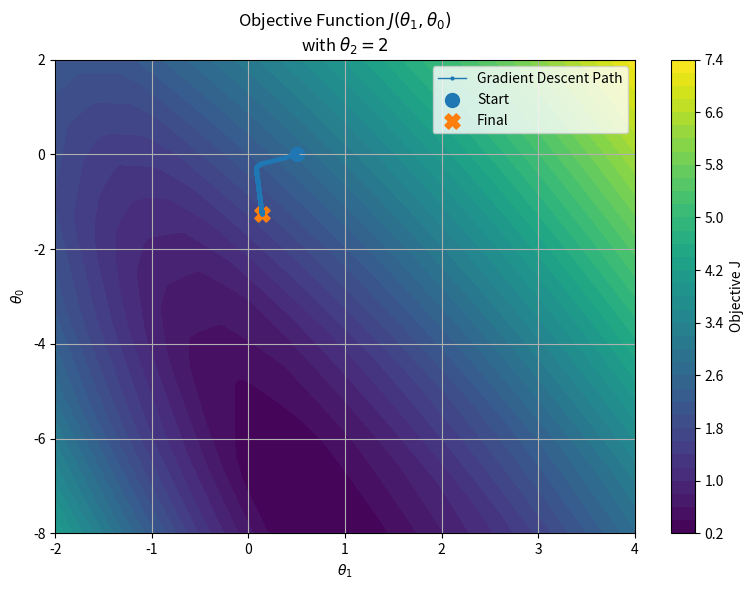
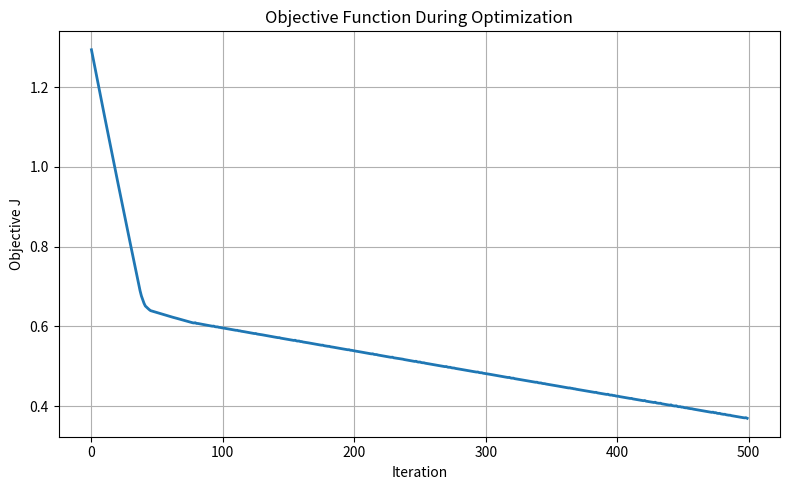
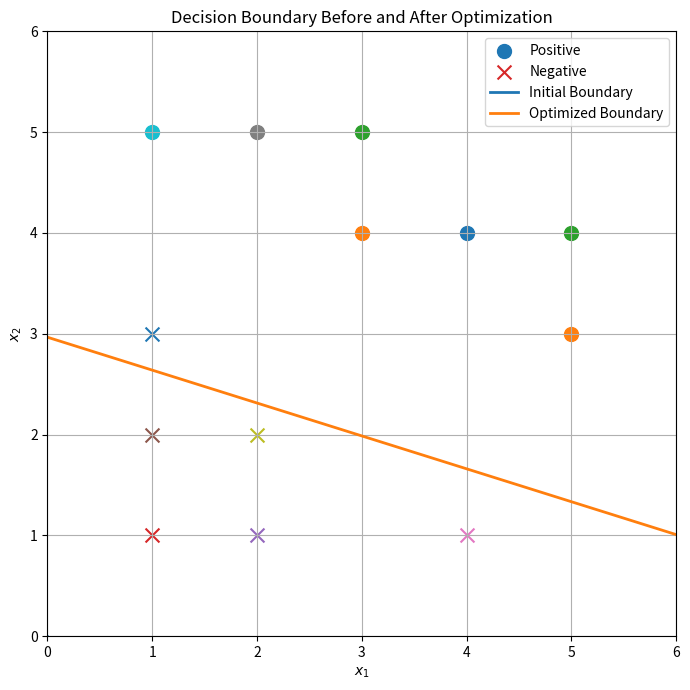

These figures' Python source, in order:
import numpy as np
import matplotlib.pyplot as plt


# ============================================================
# DATASET
# ============================================================

X = np.array([
    [4, 4],
    [5, 3],
    [3, 5],
    [1, 1],
    [2, 1],
    [1, 2],
    [4, 1],
    [2, 5],
    [2, 2],
    [1, 5],
    [1, 3],
    [3, 4],
    [5, 4]
])

y = np.array([
    1,
    1,
    1,
    -1,
    -1,
    -1,
    -1,
    1,
    -1,
    1,
    -1,
    1,
    1
])


# ============================================================
# HYPERPARAMETERS
# ============================================================

lambda_reg = 0.1

learning_rate = 0.01

iterations = 500


# ============================================================
# CORE ML FUNCTIONS
# ============================================================

def score(x, theta, theta0):
    """
    f(x) = theta^T x + theta0
    """

    return np.dot(theta, x) + theta0


def agreement(x, yi, theta, theta0):
    """
    z = yi(theta^T x + theta0)

    This is the quantity used by hinge loss.
    """

    return yi * score(x, theta, theta0)


def hinge_loss(z):
    """
    L(z) = max(0, 1-z)
    """

    return max(0, 1 - z)


def average_hinge_loss(X, y, theta, theta0):
    """
    Average training loss.
    """

    losses = []

    for xi, yi in zip(X, y):

        z = agreement(
            xi,
            yi,
            theta,
            theta0
        )

        losses.append(
            hinge_loss(z)
        )

    return np.mean(losses)


def regularization(theta):
    """
    R(theta) = 1/2 ||theta||^2

    = 1/2 (theta1^2 + theta2^2)
    """

    return 0.5 * np.dot(theta, theta)


def objective_function(
        X,
        y,
        theta,
        theta0,
        lambda_reg):

    loss = average_hinge_loss(
        X,
        y,
        theta,
        theta0
    )

    reg = regularization(theta)

    J = loss + lambda_reg * reg

    return J


# ============================================================
# NUMERICAL GRADIENT
# ============================================================

def numerical_gradient(
        X,
        y,
        theta,
        theta0,
        lambda_reg,
        epsilon=0.0001):

    """
    Estimate derivatives numerically.

    dJ/dtheta1
    dJ/dtheta2
    dJ/dtheta0

    using:

        dJ/dx ≈
        [J(x+epsilon) - J(x-epsilon)]
        --------------------------------
                 2 epsilon
    """

    gradient_theta = np.zeros_like(theta)

    # ------------------------------------
    # derivative with respect to theta1
    # ------------------------------------

    for i in range(len(theta)):

        theta_plus = theta.copy()
        theta_minus = theta.copy()

        theta_plus[i] += epsilon
        theta_minus[i] -= epsilon

        J_plus = objective_function(
            X,
            y,
            theta_plus,
            theta0,
            lambda_reg
        )

        J_minus = objective_function(
            X,
            y,
            theta_minus,
            theta0,
            lambda_reg
        )

        gradient_theta[i] = (
            J_plus - J_minus
        ) / (2 * epsilon)

    # ------------------------------------
    # derivative with respect to theta0
    # ------------------------------------

    J_plus = objective_function(
        X,
        y,
        theta,
        theta0 + epsilon,
        lambda_reg
    )

    J_minus = objective_function(
        X,
        y,
        theta,
        theta0 - epsilon,
        lambda_reg
    )

    gradient_theta0 = (
        J_plus - J_minus
    ) / (2 * epsilon)

    return gradient_theta, gradient_theta0


# ============================================================
# GRADIENT DESCENT
# ============================================================

def optimize(
        X,
        y,
        theta,
        theta0,
        lambda_reg,
        learning_rate,
        iterations):

    """
    Gradient descent:

        theta  <- theta  - alpha * dJ/dtheta
        theta0 <- theta0 - alpha * dJ/dtheta0

    """

    theta_history = []

    theta0_history = []

    objective_history = []

    for iteration in range(iterations):

        # ------------------------------------
        # Store current position
        # ------------------------------------

        J = objective_function(
            X,
            y,
            theta,
            theta0,
            lambda_reg
        )

        theta_history.append(theta.copy())

        theta0_history.append(theta0)

        objective_history.append(J)

        # ------------------------------------
        # Calculate gradient
        # ------------------------------------

        grad_theta, grad_theta0 = numerical_gradient(
            X,
            y,
            theta,
            theta0,
            lambda_reg
        )

        # ------------------------------------
        # Move opposite to gradient
        # ------------------------------------

        theta = (
            theta
            - learning_rate * grad_theta
        )

        theta0 = (
            theta0
            - learning_rate * grad_theta0
        )

    return (
        theta,
        theta0,
        np.array(theta_history),
        np.array(theta0_history),
        np.array(objective_history)
    )


# ============================================================
# DECISION BOUNDARY
# ============================================================

def plot_decision_boundary(
        theta,
        theta0,
        label):

    x_values = np.linspace(0, 6, 200)

    if abs(theta[1]) < 1e-10:
        return

    y_values = (
        -(theta[0] * x_values + theta0)
        / theta[1]
    )

    plt.plot(
        x_values,
        y_values,
        linewidth=2,
        label=label
    )


# ============================================================
# PLOT DATASET
# ============================================================

def plot_dataset():

    positive_plotted = False
    negative_plotted = False

    for xi, yi in zip(X, y):

        if yi == 1:

            if not positive_plotted:

                plt.scatter(
                    xi[0],
                    xi[1],
                    marker="o",
                    s=100,
                    label="Positive"
                )

                positive_plotted = True

            else:

                plt.scatter(
                    xi[0],
                    xi[1],
                    marker="o",
                    s=100
                )

        else:

            if not negative_plotted:

                plt.scatter(
                    xi[0],
                    xi[1],
                    marker="x",
                    s=100,
                    label="Negative"
                )

                negative_plotted = True

            else:

                plt.scatter(
                    xi[0],
                    xi[1],
                    marker="x",
                    s=100
                )


# ============================================================
# OBJECTIVE SURFACE
# ============================================================

def plot_objective_surface():

    """
    We visualize:

        J(theta1, theta0)

    while keeping theta2 fixed.

    This lets us see the "valley" of the objective.
    """

    theta2_fixed = 2.0

    theta1_values = np.linspace(
        -2,
        4,
        100
    )

    theta0_values = np.linspace(
        -8,
        2,
        100
    )

    J_values = np.zeros(
        (
            len(theta0_values),
            len(theta1_values)
        )
    )

    for i, theta0 in enumerate(theta0_values):

        for j, theta1 in enumerate(theta1_values):

            theta = np.array([
                theta1,
                theta2_fixed
            ])

            J_values[i, j] = objective_function(
                X,
                y,
                theta,
                theta0,
                lambda_reg
            )

    T1, T0 = np.meshgrid(
        theta1_values,
        theta0_values
    )

    plt.figure(figsize=(8, 6))

    contour = plt.contourf(
        T1,
        T0,
        J_values,
        levels=40
    )

    plt.colorbar(
        contour,
        label="Objective J"
    )

    plt.xlabel(r"$\theta_1$")

    plt.ylabel(r"$\theta_0$")

    plt.title(
        r"Objective Function $J(\theta_1,\theta_0)$"
        "\n"
        r"with $\theta_2 = 2$"
    )

    # --------------------------------------------------------
    # Optimization path
    # --------------------------------------------------------

    plt.plot(
        theta_history[:, 0],
        theta0_history,
        marker="o",
        markersize=2,
        linewidth=1,
        label="Gradient Descent Path"
    )

    # Starting point

    plt.scatter(
        theta_history[0, 0],
        theta0_history[0],
        s=100,
        marker="o",
        label="Start"
    )

    # Final point

    plt.scatter(
        theta_history[-1, 0],
        theta0_history[-1],
        s=120,
        marker="X",
        label="Final"
    )

    plt.legend()

    plt.grid(True)

    plt.tight_layout()

    plt.savefig(
        "objective_contour.png"
    )


# ============================================================
# OBJECTIVE VS ITERATION
# ============================================================

def plot_objective_history():

    plt.figure(figsize=(8, 5))

    plt.plot(
        range(len(objective_history)),
        objective_history,
        linewidth=2
    )

    plt.xlabel("Iteration")

    plt.ylabel("Objective J")

    plt.title(
        "Objective Function During Optimization"
    )

    plt.grid(True)

    plt.tight_layout()

    plt.savefig(
        "objective_history.png"
    )


# ============================================================
# BEFORE / AFTER CLASSIFIER
# ============================================================

def plot_classifiers(
        initial_theta,
        initial_theta0,
        final_theta,
        final_theta0):

    plt.figure(figsize=(7, 7))

    plot_dataset()

    plot_decision_boundary(
        initial_theta,
        initial_theta0,
        "Initial Boundary"
    )

    plot_decision_boundary(
        final_theta,
        final_theta0,
        "Optimized Boundary"
    )

    plt.xlim(0, 6)

    plt.ylim(0, 6)

    plt.xlabel("$x_1$")

    plt.ylabel("$x_2$")

    plt.title(
        "Decision Boundary Before and After Optimization"
    )

    plt.grid(True)

    plt.legend()

    plt.tight_layout()

    plt.savefig(
        "optimized_boundary.png"
    )


# ============================================================
# MAIN
# ============================================================

def main():

    # --------------------------------------------------------
    # Initial parameters
    # --------------------------------------------------------

    initial_theta = np.array([
        0.5,
        0.5
    ])

    initial_theta0 = 0.0

    print("=" * 60)

    print("INITIAL PARAMETERS")

    print("=" * 60)

    print(
        f"theta  = {initial_theta}"
    )

    print(
        f"theta0 = {initial_theta0}"
    )

    initial_J = objective_function(
        X,
        y,
        initial_theta,
        initial_theta0,
        lambda_reg
    )

    print(
        f"Initial J = {initial_J:.4f}"
    )

    # --------------------------------------------------------
    # Optimization
    # --------------------------------------------------------

    global theta_history
    global theta0_history
    global objective_history

    (
        final_theta,
        final_theta0,
        theta_history,
        theta0_history,
        objective_history
    ) = optimize(
        X,
        y,
        initial_theta,
        initial_theta0,
        lambda_reg,
        learning_rate,
        iterations
    )

    # --------------------------------------------------------
    # Results
    # --------------------------------------------------------

    final_J = objective_function(
        X,
        y,
        final_theta,
        final_theta0,
        lambda_reg
    )

    print("\n")

    print("=" * 60)

    print("OPTIMIZATION RESULT")

    print("=" * 60)

    print(
        f"Final theta  = {final_theta}"
    )

    print(
        f"Final theta0 = {final_theta0:.4f}"
    )

    print(
        f"Final J      = {final_J:.4f}"
    )

    print(
        f"Iterations   = {iterations}"
    )

    # --------------------------------------------------------
    # Show gradient at beginning
    # --------------------------------------------------------

    initial_gradient, initial_gradient0 = numerical_gradient(
        X,
        y,
        initial_theta,
        initial_theta0,
        lambda_reg
    )

    print("\n")

    print("=" * 60)

    print("CALCULUS AT START")

    print("=" * 60)

    print(
        f"dJ/dtheta1 = {initial_gradient[0]:.4f}"
    )

    print(
        f"dJ/dtheta2 = {initial_gradient[1]:.4f}"
    )

    print(
        f"dJ/dtheta0 = {initial_gradient0:.4f}"
    )

    print("\nGradient:")

    print(
        initial_gradient,
        initial_gradient0
    )

    print(
        "\nGradient descent moves in the opposite direction."
    )

    # --------------------------------------------------------
    # Plots
    # --------------------------------------------------------

    plot_objective_surface()

    plot_objective_history()

    plot_classifiers(
        initial_theta,
        initial_theta0,
        final_theta,
        final_theta0
    )


if __name__ == "__main__":
    main()
